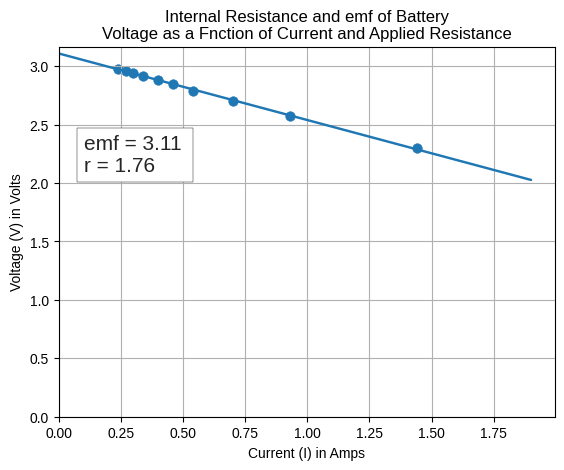

Write the Python code that produced this figure.
import matplotlib.pyplot as plt
import numpy as np


x = np.array([1.44, 0.93, 0.70, 0.54, 0.46, 0.40, 0.34, 0.30, 0.27, 0.24])
y = np.array([2.3, 2.57, 2.7,2.79,2.85,2.88,2.92,2.94,2.96,2.98])

fig, ax = plt.subplots()
plt.style.use('seaborn-v0_8')
plt.scatter(x,y)

m,b = np.polyfit(x,y,1)
a = np.arange(0,max(x)+0.5, 0.1)

plt.plot(a, m*a+b)
plt.grid(True, "both")
plt.xlabel("Current (I) in Amps")
plt.ylabel("Voltage (V) in Volts")
plt.title("Internal Resistance and emf of Battery\nVoltage as a Fnction of Current and Applied Resistance")
plt.xlim(0, right=None)
plt.ylim(0, top=None)
t = plt.text(0.1,2.1, f"emf = {round(b, 2)} \nr = {abs(round(1/m,2))}",
              size=15, bbox=dict(boxstyle="square,pad=0.3", fc = "white", ec="black"))
plt.show()
